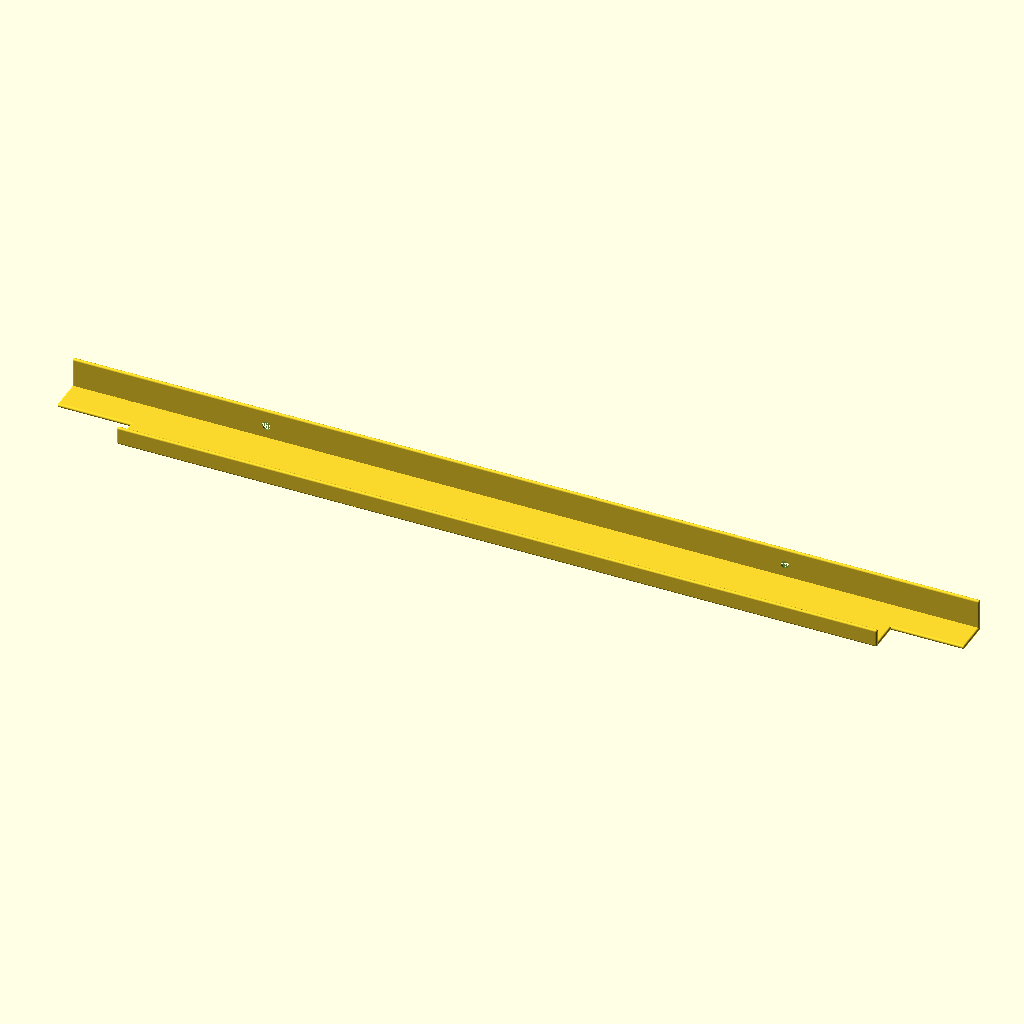
Cell 1: the model at its default parameters.
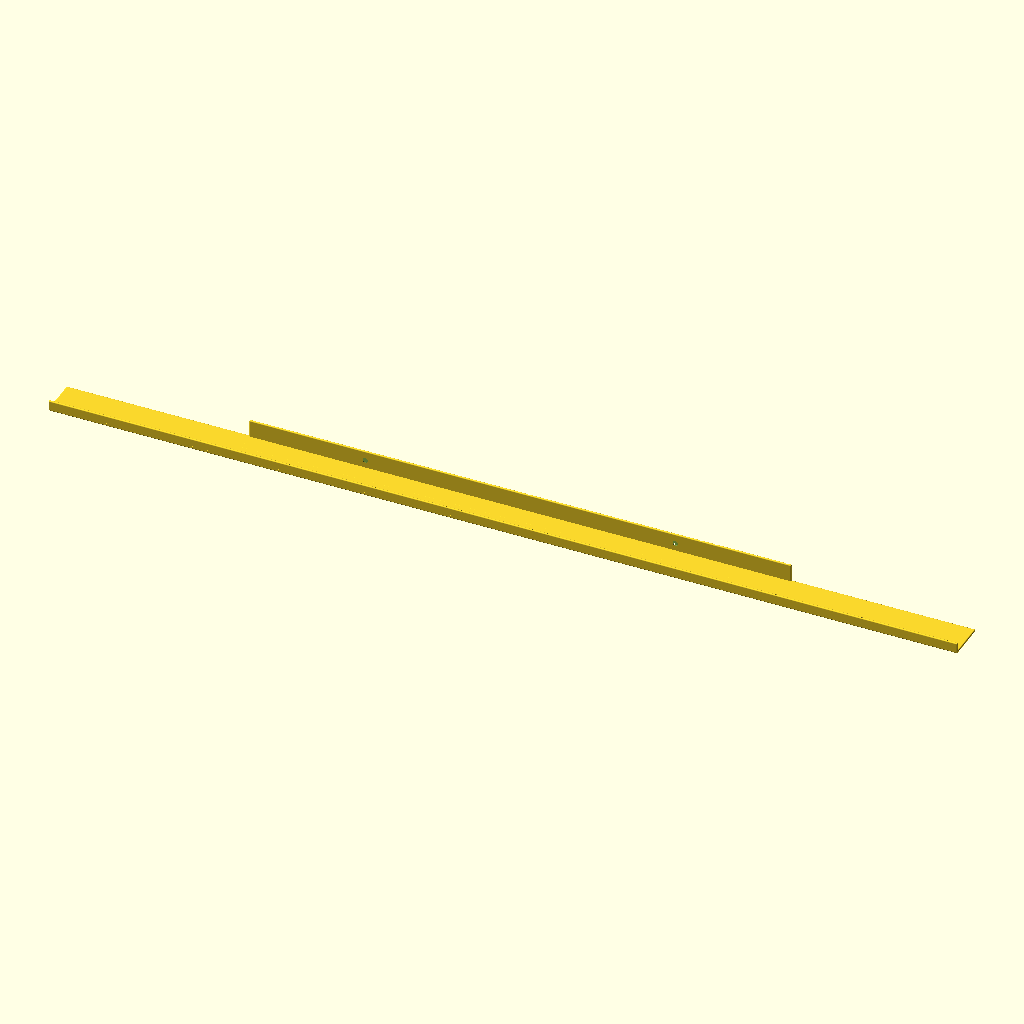
Cell 2 — l1 set to 830, the other parameters unchanged.
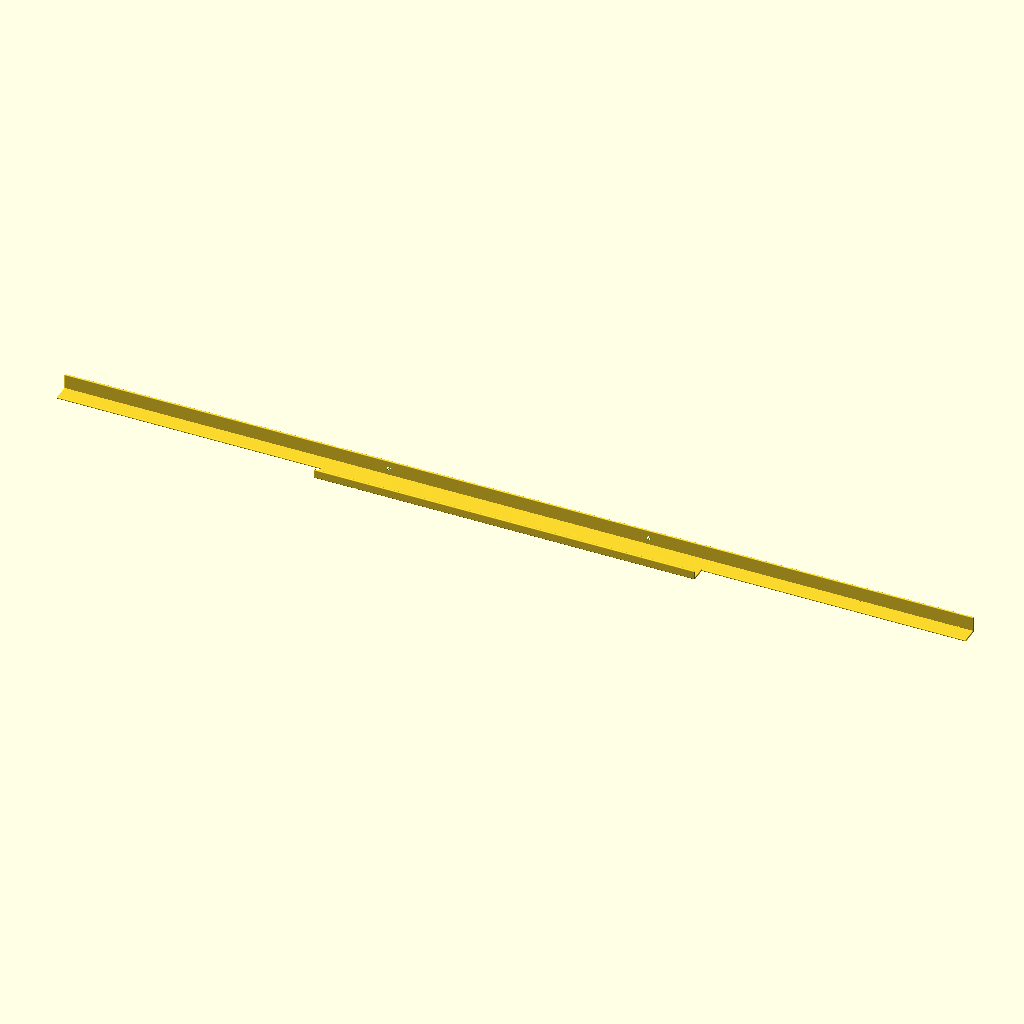
Cell 3: the same model with l2 = 990.
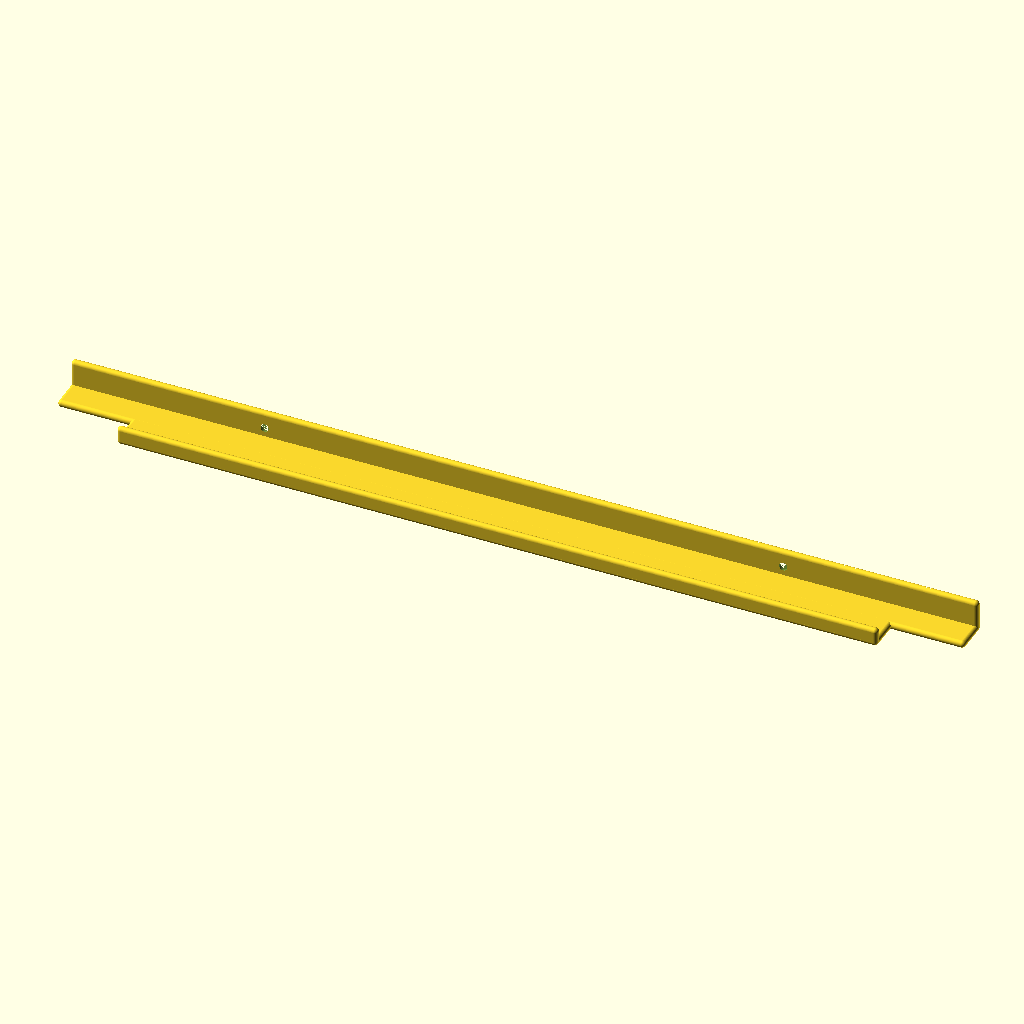
Cell 4: the same model with wall = 4.
The same orthographic view direction (rotation 55°, 0°, 25°; colour scheme Cornfield) for every cell, with the view re-fitted per cell, so scale and position can differ between cells.
Source of the model, inputs/thingiverse/files/thing-3353209/files/IKEA-holder.scad:
$fn=100;
l1 = 415;
l2 = 495;
screwSpan = 283;

screwD = 4.5;
wall=2;
h1=10;
h2=18;
w1=19.7;
w2=36;
r1=2;


difference(){
	union(){
		//front
		translate([(l2-l1)/2,0,0]) cubeRounded([l1,wall,h1],r=wall/2);
		//bottom
		translate([(l2-l1)/2,0,0]) cubeRounded([l1,w2,wall],r=wall/2);
		translate([0,w2-w1,0]) cubeRounded([l2,w1,wall],r=wall/2);
		//back
		translate([0,w2-wall,0]) cubeRounded([l2,wall,h2],r=wall/2);
	}
	//screws
	translate([l2/2-screwSpan/2,w2,h2/2]) rotate([90,0,0]) cylinder(d1=screwD+wall,d2=0,h=screwD+wall);
	translate([l2/2+screwSpan/2,w2,h2/2]) rotate([90,0,0]) cylinder(d1=screwD+wall,d2=0,h=screwD+wall);
}


module cubeRounded(size = [9,9,9], r = 1){
	if(r<=0)
		cube(size);
	else {
		hull(){
			translate([r,r,r]) sphere(r=r);
			translate([size[0]-r,r,r]) sphere(r=r);
			translate([r,size[1]-r,r]) sphere(r=r);
			translate([size[0]-r,size[1]-r,r]) sphere(r=r);

			translate([r,r,size[2]-r]) sphere(r=r);
			translate([size[0]-r,r,size[2]-r]) sphere(r=r);
			translate([r,size[1]-r,size[2]-r]) sphere(r=r);
			translate([size[0]-r,size[1]-r,size[2]-r]) sphere(r=r);
		}
	}
}

//module cubeRounded(size = [9,9,9], r = [1,1,1]){
//	if(r<=0)
//		cube(size);
//	else {
//		hull(){
//			translate([(r[0])*r[1]/r[0],r[0],r[0]]) scale([r[1]/r[0],1,1]) rotate([90,0,0]) torusQuart(r1=r[1],r2=r[0]);
//		
//			translate([size[0]-(r[0]+r[1])*r[1]/r[0],r[0],r[1]+r[0]]) scale([r[1]/r[0],1,1]) rotate([90,0,0]) torusQuart(r1=r[1],r2=r[0]);
//			
//			translate([(r[0]+r[1])*r[1]/r[0],size[1]-r[0],r[1]+r[0]]) scale([r[1]/r[0],1,1]) rotate([-90,0,0]) torusQuart(r1=r[1],r2=r[0]);
//			
//			translate([size[0]-(r[0]+r[1])*r[1]/r[0],size[1]-r[0],r[1]+r[0]]) scale([r[1]/r[0],1,1]) rotate([-90,0,0]) torusQuart(r1=r[1],r2=r[0]);
//
//
//
//			translate([(r[0]+r[1])*r[1]/r[0],0,size[2]-2*(r[1]+r[0])]) translate([0,r[0],r[1]+r[0]]) scale([r[1]/r[0],1,1]) rotate([90,0,0]) torusQuart(r1=r[1],r2=r[0]);
//			
//			translate([size[0]-(r[0]+r[1])*r[1]/r[0],r[0],size[2]-r[1]-r[0]]) scale([r[1]/r[0],1,1]) rotate([90,0,0]) torusQuart(r1=r[1],r2=r[0]);
//
//			translate([(r[0]+r[1])*r[1]/r[0],size[1]-r[0],size[2]-r[1]-r[0]]) scale([r[1]/r[0],1,1]) rotate([-90,0,0]) torusQuart(r1=r[1],r2=r[0]);
//			
//			translate([size[0]-(r[0]+r[1])*r[1]/r[0],size[1]-r[0],size[2]-r[1]-r[0]]) scale([r[1]/r[0],1,1]) rotate([-90,0,0]) torusQuart(r1=r[1],r2=r[0]);
//		}
//	}
//}

//module torusQuart(r1=10,r2=1){
//	rotate_extrude(convexity = 10)
//	intersection(){
//		translate([r1-r2, 0, 0]) circle(r = r2);
//		translate([r1-r2, 0, 0]) square([2*r2,2*r2]);
//	}
//}
Parameter table extracted from the source (name, type, default, range or options):
l1: number, default 415
l2: number, default 495
screwSpan: number, default 283
screwD: number, default 4.5
wall: number, default 2
h1: number, default 10
h2: number, default 18
w1: number, default 19.7
w2: number, default 36
r1: number, default 2
